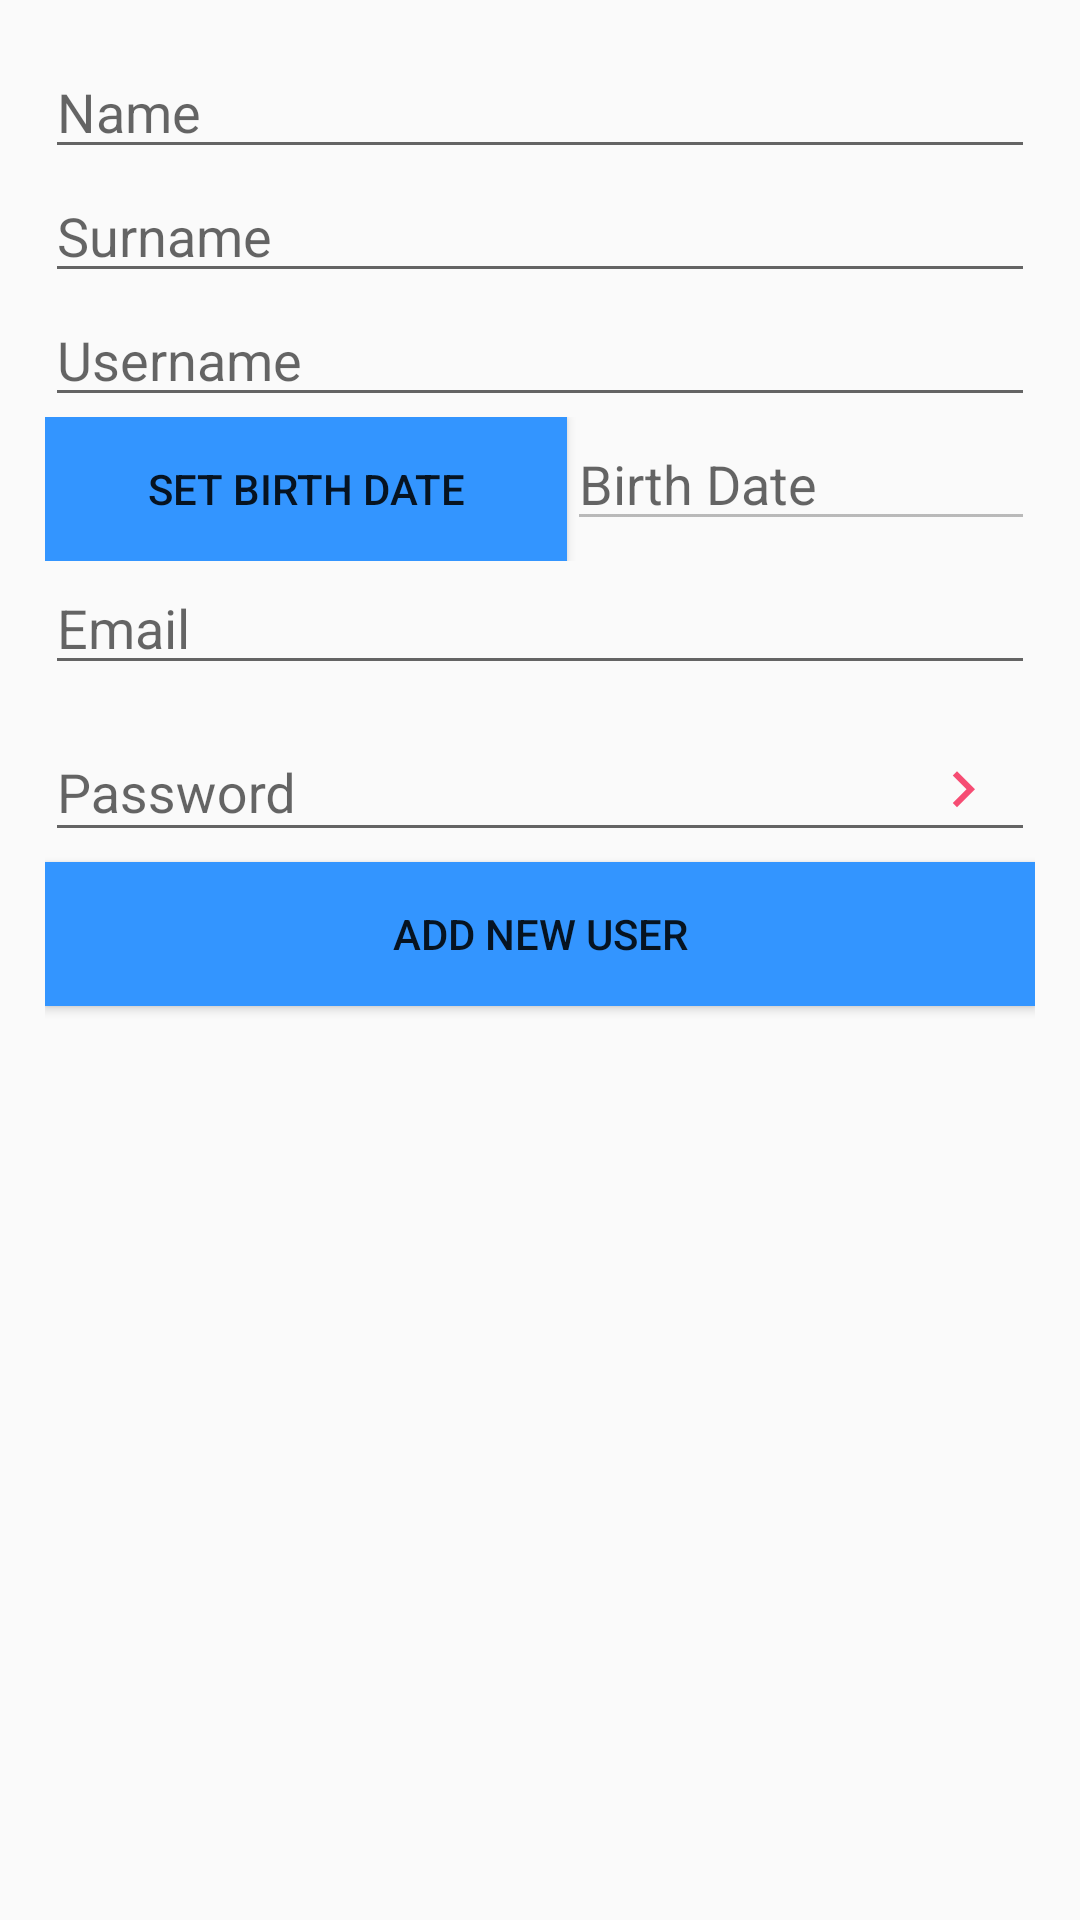

The Android layout XML behind this screen, and the referenced resources:
<!-- AndroidManifest.xml: application theme AppTheme -->
<!-- res/layout/user_add_screen.xml -->
<?xml version="1.0" encoding="utf-8"?>
<android.support.constraint.ConstraintLayout xmlns:android="http://schemas.android.com/apk/res/android"
    xmlns:app="http://schemas.android.com/apk/res-auto"
    xmlns:tools="http://schemas.android.com/tools"
    android:layout_width="match_parent"
    android:layout_height="match_parent"
    tools:context="com.support.sport.sportsupport.ViewPackage.Management.UserManagementScreen">

    <LinearLayout
        android:layout_width="match_parent"
        android:layout_height="match_parent"
        android:orientation="vertical"

        android:layout_margin="10dp">

        <LinearLayout
            android:layout_width="match_parent"
            android:layout_height="wrap_content"
            android:padding="5dp"
            android:layout_weight="1"
            android:orientation="vertical">

            <EditText
                android:id="@+id/name_M"
                android:layout_width="match_parent"
                android:layout_height="wrap_content"
                android:hint="Name"
                android:maxLines="1"
                android:singleLine="true" />

            <EditText
                android:id="@+id/surname_M"
                android:layout_width="match_parent"
                android:layout_height="wrap_content"
                android:hint="Surname"
                android:maxLines="1"
                android:singleLine="true" />

            <EditText
                android:id="@+id/username_M"
                android:layout_width="match_parent"
                android:layout_height="wrap_content"
                android:hint="Username"
                android:maxLines="1"
                android:singleLine="true" />

            <LinearLayout
                android:layout_width="match_parent"
                android:layout_height="wrap_content"
                android:orientation="horizontal">

                <Button
                    android:id="@+id/BTN_set_Birth_date"
                    android:layout_width="wrap_content"
                    android:layout_height="wrap_content"
                    android:layout_weight="1"
                    android:background="@color/colorPrimary"
                    android:onClick="showDatePickerDialog"
                    android:text="Set Birth Date" />

                <EditText
                    android:id="@+id/birthdate_M"
                    android:layout_width="wrap_content"
                    android:layout_height="wrap_content"
                    android:layout_weight="1"
                    android:enabled="false"
                    android:hint="Birth Date"
                    android:maxLines="1"
                    android:singleLine="true" />
            </LinearLayout>

            <EditText
                android:id="@+id/email_M"
                android:layout_width="match_parent"
                android:layout_height="wrap_content"
                android:hint="Email"
                android:maxLines="1"
                android:singleLine="true" />


            <android.support.design.widget.TextInputLayout
                android:layout_width="match_parent"
                android:layout_height="wrap_content"
                app:passwordToggleContentDescription="Password"
                app:passwordToggleDrawable="@drawable/ic_keyboard_arrow_right_black_24dp"
                app:passwordToggleEnabled="true"
                app:passwordToggleTint="@color/colorAccent">

                <android.support.design.widget.TextInputEditText
                    android:id="@+id/password_MM"
                    android:layout_width="match_parent"
                    android:layout_height="wrap_content"
                    android:hint="Password"
                    android:inputType="textPassword" />
            </android.support.design.widget.TextInputLayout>

            <Button
                android:id="@+id/add_new_user_button"
                android:layout_width="match_parent"
                android:layout_height="wrap_content"
                android:background="@color/colorPrimary"
                android:text="Add New User" />

        </LinearLayout>


    </LinearLayout>

</android.support.constraint.ConstraintLayout>
<!-- resources referenced by this layout -->
<resources>
  <color name="colorAccent">#f64c73</color>
  <color name="colorPrimary">#3395ff</color>
  <!-- drawable ic_keyboard_arrow_right_black_24dp (drawable) -->
  <vector xmlns:android="http://schemas.android.com/apk/res/android"
          android:width="24dp"
          android:height="24dp"
          android:viewportWidth="24.0"
          android:viewportHeight="24.0">
      <path
          android:fillColor="#103cdc"
          android:pathData="M8.59,16.34l4.58,-4.59 -4.58,-4.59L10,5.75l6,6 -6,6z"/>
  </vector>
  <style name="AppTheme" parent="Theme.AppCompat.Light.DarkActionBar">
          
          <item name="colorPrimary">@color/colorPrimary</item>
          <item name="colorPrimaryDark">@color/colorPrimaryDark</item>
          <item name="colorAccent">@color/colorAccent</item>
  
          <item name="windowActionBar">false</item>
          <item name="windowNoTitle">true</item>
  
      </style>
  <color name="colorPrimaryDark">#2278d4</color>
</resources>
